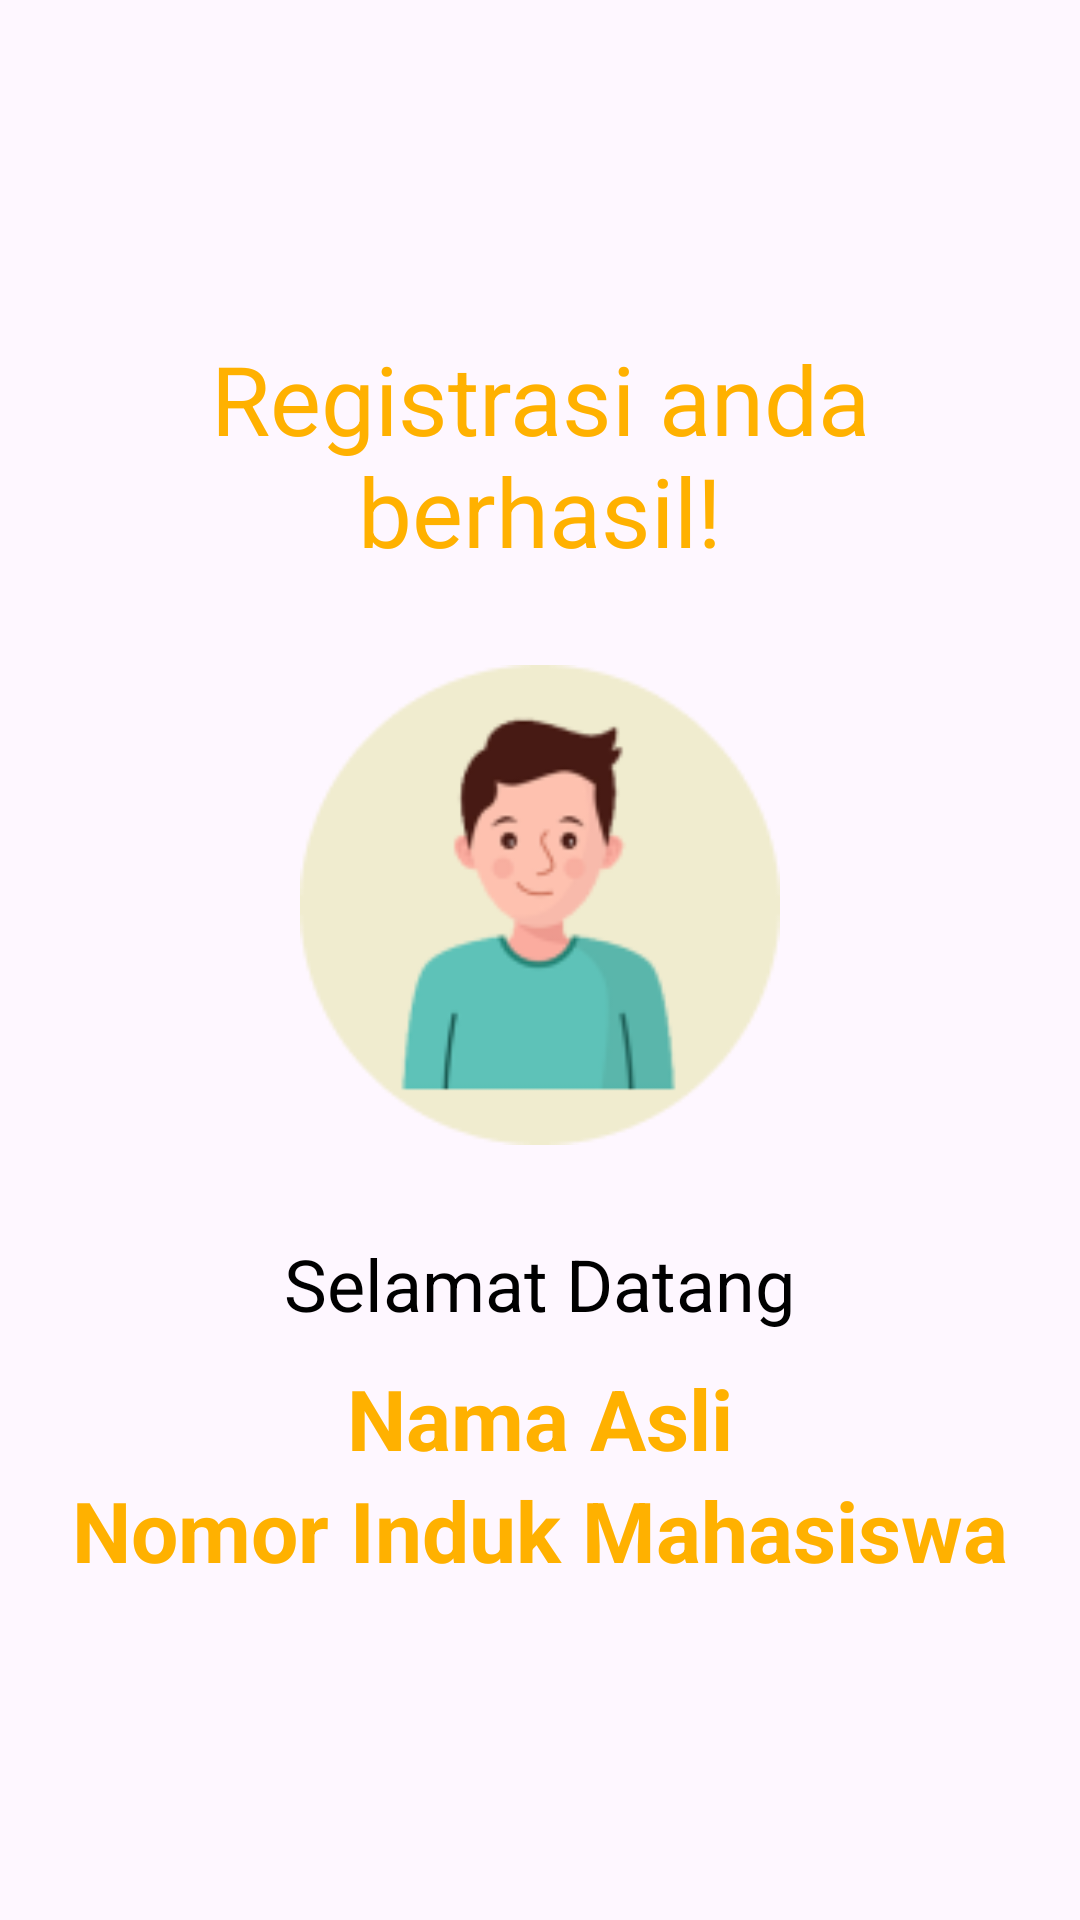

The Android layout XML behind this screen, and the referenced resources:
<!-- AndroidManifest.xml: application theme Theme.Teknofasi -->
<!-- res/layout/register_success2.xml -->
<?xml version="1.0" encoding="utf-8"?>
<RelativeLayout xmlns:android="http://schemas.android.com/apk/res/android"
    android:layout_width="match_parent"
    android:layout_height="match_parent"
    android:gravity="center">

    <LinearLayout
        android:layout_width="match_parent"
        android:layout_height="wrap_content"
        android:orientation="vertical">

        <TextView
            android:layout_width="wrap_content"
            android:layout_height="wrap_content"
            android:layout_gravity="center"
            android:text="@string/registrasi_anda_berhasil"
            android:textAlignment="center"
            android:textColor="@color/orange"
            android:textSize="32sp"
            android:textStyle="normal" />

        <ImageView
            android:layout_width="160dp"
            android:layout_height="160dp"
            android:layout_gravity="center"
            android:layout_marginTop="30dp"
            android:src="@drawable/profilepicture" />

        <TextView
            android:layout_width="wrap_content"
            android:layout_height="wrap_content"
            android:layout_gravity="center"
            android:layout_marginTop="30dp"
            android:text="@string/selamat_datang"
            android:textAlignment="center"
            android:textColor="@color/black"
            android:textSize="24sp" />

        <TextView
            android:id="@+id/namaTextView"
            android:layout_width="wrap_content"
            android:layout_height="wrap_content"
            android:layout_gravity="center"
            android:layout_marginTop="10dp"
            android:text="Nama Asli"
            android:textAlignment="center"
            android:textColor="@color/orange"
            android:textSize="28sp"
            android:textStyle="bold" />

        <TextView
            android:id="@+id/nimTextView"
            android:layout_width="wrap_content"
            android:layout_height="wrap_content"
            android:layout_gravity="center"
            android:layout_marginTop="0dp"
            android:text="Nomor Induk Mahasiswa"
            android:textAlignment="center"
            android:textColor="@color/orange"
            android:textSize="28sp"
            android:textStyle="bold" />

    </LinearLayout>

</RelativeLayout>
<!-- resources referenced by this layout -->
<resources>
  <color name="black">#FF000000</color>
  <color name="orange">#FFB100</color>
  <!-- drawable profilepicture: png bitmap (drawable, 8867 bytes) -->
  <string name="registrasi_anda_berhasil">Registrasi anda\nberhasil!</string>
  <string name="selamat_datang">Selamat Datang</string>
  <style name="Theme.Teknofasi" parent="Base.Theme.Teknofasi" />
  <style name="Base.Theme.Teknofasi" parent="Theme.Material3.DayNight.NoActionBar">
          
          
      </style>
</resources>
